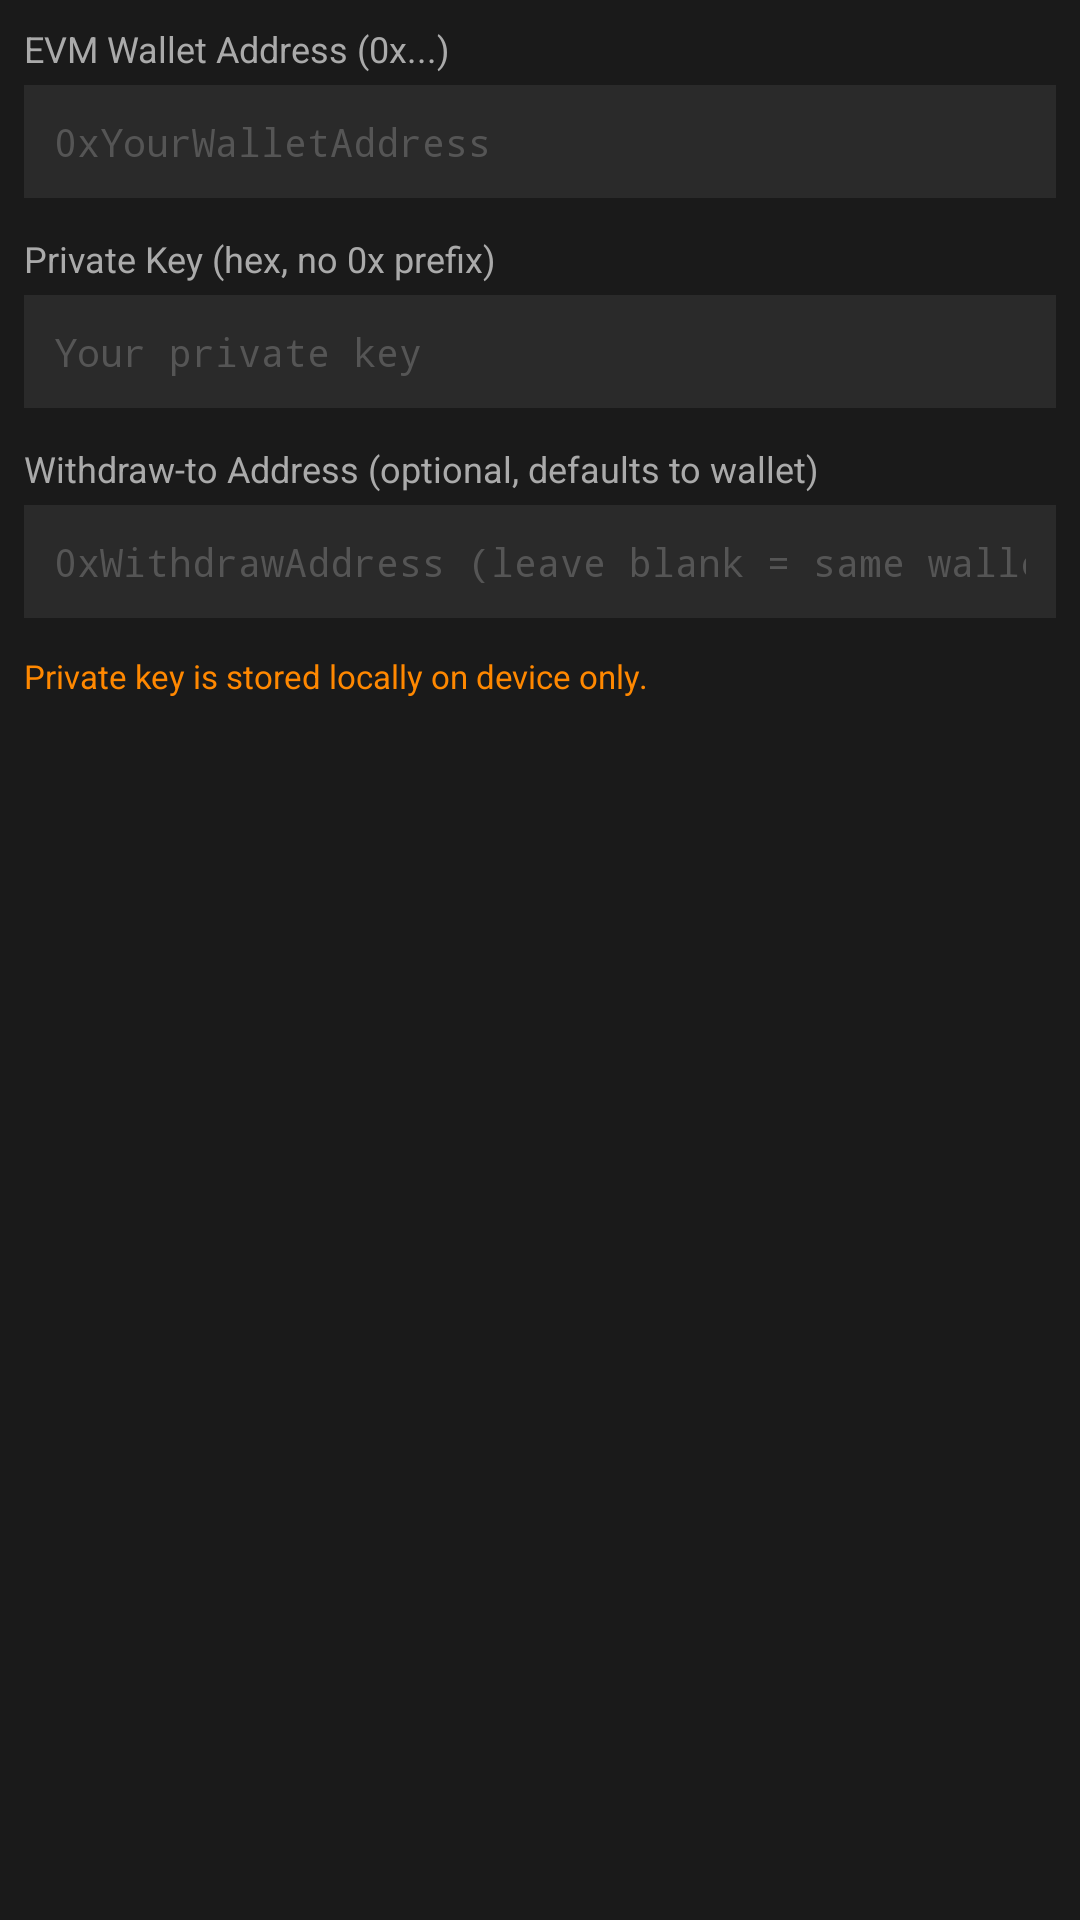

Write the Android layout XML for this screen, with the resource values it uses.
<!-- AndroidManifest.xml: application theme Theme.ManifeestoSniper -->
<!-- res/layout/dialog_wallet_setup.xml -->
<?xml version="1.0" encoding="utf-8"?>
<LinearLayout xmlns:android="http://schemas.android.com/apk/res/android"
    android:layout_width="match_parent"
    android:layout_height="wrap_content"
    android:orientation="vertical"
    android:padding="8dp"
    android:background="#1A1A1A">

    <TextView
        android:layout_width="wrap_content"
        android:layout_height="wrap_content"
        android:text="EVM Wallet Address (0x...)"
        android:textColor="#AAAAAA"
        android:textSize="12sp"
        android:layout_marginBottom="4dp" />

    <EditText
        android:id="@+id/et_wallet_address"
        android:layout_width="match_parent"
        android:layout_height="wrap_content"
        android:hint="0xYourWalletAddress"
        android:textColor="#FFFFFF"
        android:textColorHint="#555555"
        android:background="#2A2A2A"
        android:padding="10dp"
        android:inputType="text"
        android:singleLine="true"
        android:fontFamily="monospace"
        android:textSize="13sp" />

    <TextView
        android:layout_width="wrap_content"
        android:layout_height="wrap_content"
        android:text="Private Key (hex, no 0x prefix)"
        android:textColor="#AAAAAA"
        android:textSize="12sp"
        android:layout_marginTop="12dp"
        android:layout_marginBottom="4dp" />

    <EditText
        android:id="@+id/et_private_key"
        android:layout_width="match_parent"
        android:layout_height="wrap_content"
        android:hint="Your private key"
        android:textColor="#FFFFFF"
        android:textColorHint="#555555"
        android:background="#2A2A2A"
        android:padding="10dp"
        android:inputType="textPassword"
        android:singleLine="true"
        android:fontFamily="monospace"
        android:textSize="13sp" />

    <TextView
        android:layout_width="wrap_content"
        android:layout_height="wrap_content"
        android:text="Withdraw-to Address (optional, defaults to wallet)"
        android:textColor="#AAAAAA"
        android:textSize="12sp"
        android:layout_marginTop="12dp"
        android:layout_marginBottom="4dp" />

    <EditText
        android:id="@+id/et_withdraw_address"
        android:layout_width="match_parent"
        android:layout_height="wrap_content"
        android:hint="0xWithdrawAddress (leave blank = same wallet)"
        android:textColor="#FFFFFF"
        android:textColorHint="#555555"
        android:background="#2A2A2A"
        android:padding="10dp"
        android:inputType="text"
        android:singleLine="true"
        android:fontFamily="monospace"
        android:textSize="13sp" />

    <TextView
        android:layout_width="wrap_content"
        android:layout_height="wrap_content"
        android:text="Private key is stored locally on device only."
        android:textColor="#FF8800"
        android:textSize="11sp"
        android:layout_marginTop="12dp" />

</LinearLayout>
<!-- resources referenced by this layout -->
<resources>
  <style name="Theme.ManifeestoSniper" parent="Theme.MaterialComponents.DayNight.NoActionBar">
          <item name="colorPrimary">#00FF88</item>
          <item name="colorPrimaryVariant">#00CC66</item>
          <item name="colorOnPrimary">#000000</item>
          <item name="android:windowBackground">#0D0D0D</item>
      </style>
</resources>
